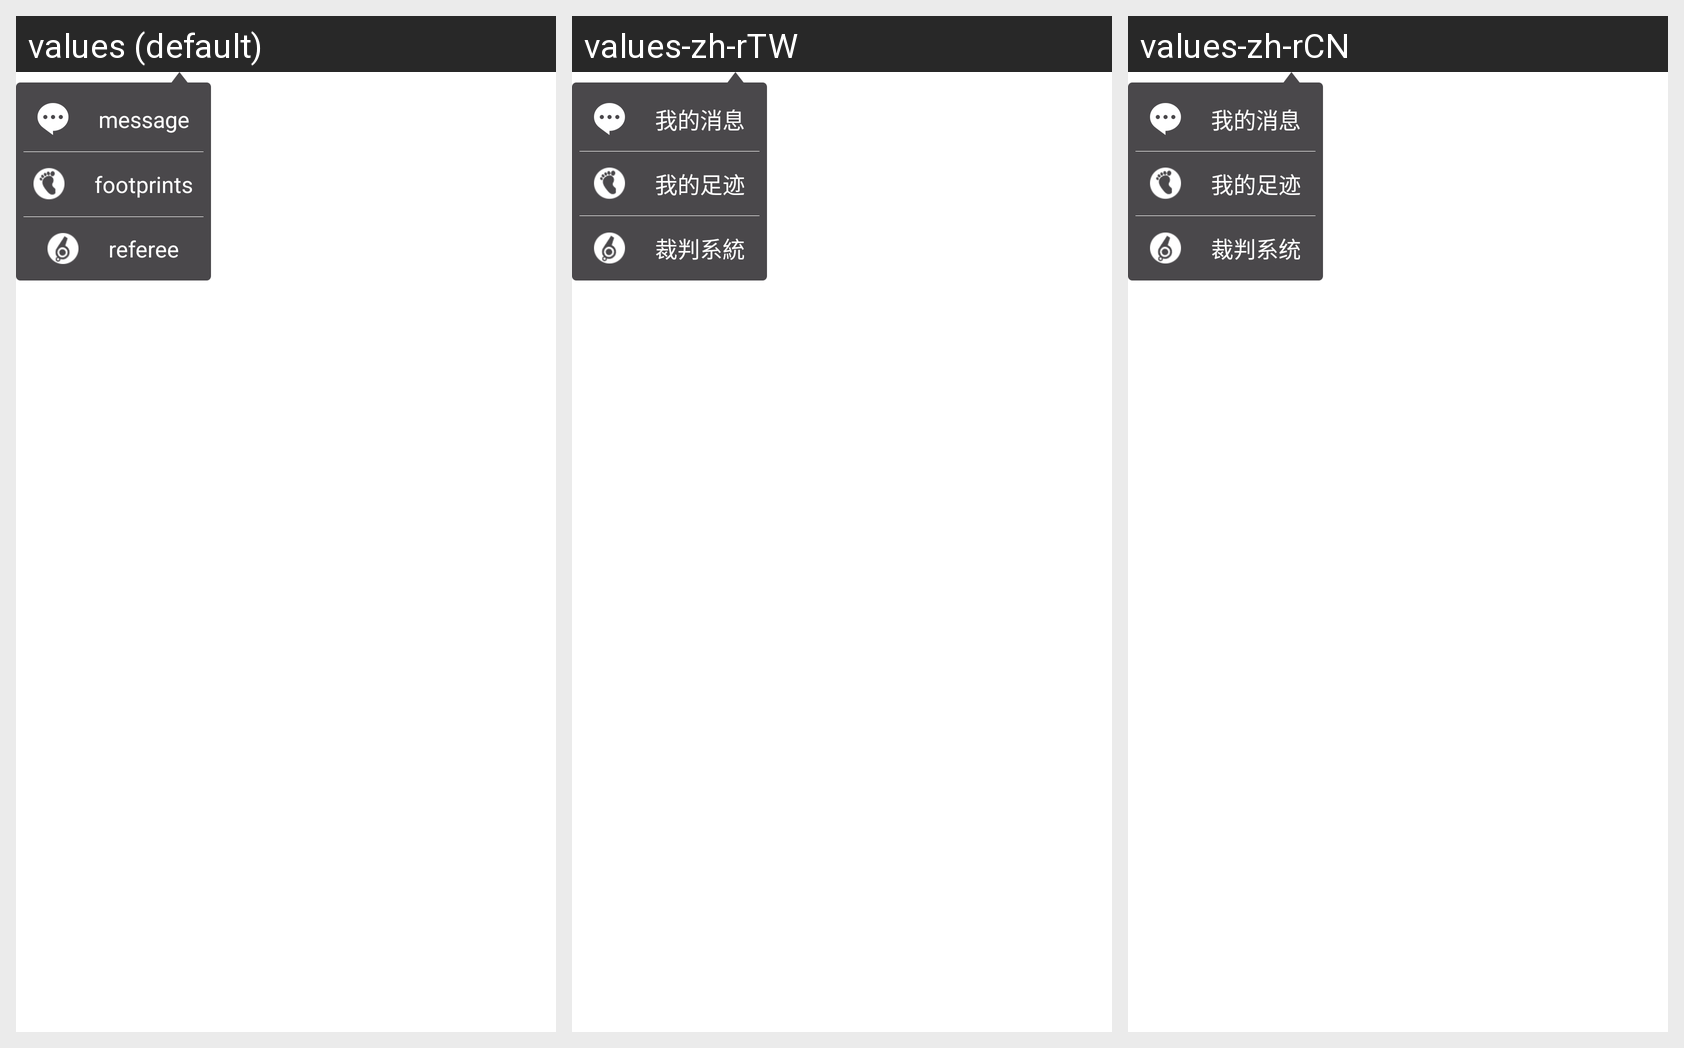

For this localized Android screen grid, give each drawn string resource with its value in every locale shown.
Android screen res/layout/layout_more_menu.xml rendered under 3 locales, left to right: values (default), values-zh-rTW, values-zh-rCN. Device: Nexus 5 (rendered at 1080×1920; each locale shown at half size, 540×960, under a caption strip naming it); theme AppTheme.
Strings drawn on this screen, with the default value and each locale's value (text and hints the layout hard-codes, and strings that could not be matched under every locale, appear in the picture but are not listed):

my_message
  values: message
  values-zh-rTW: 我的消息
  values-zh-rCN: 我的消息

my_zhuji
  values: footprints
  values-zh-rTW: 我的足迹
  values-zh-rCN: 我的足迹

caipan
  values: referee
  values-zh-rTW: 裁判系統
  values-zh-rCN: 裁判系统
